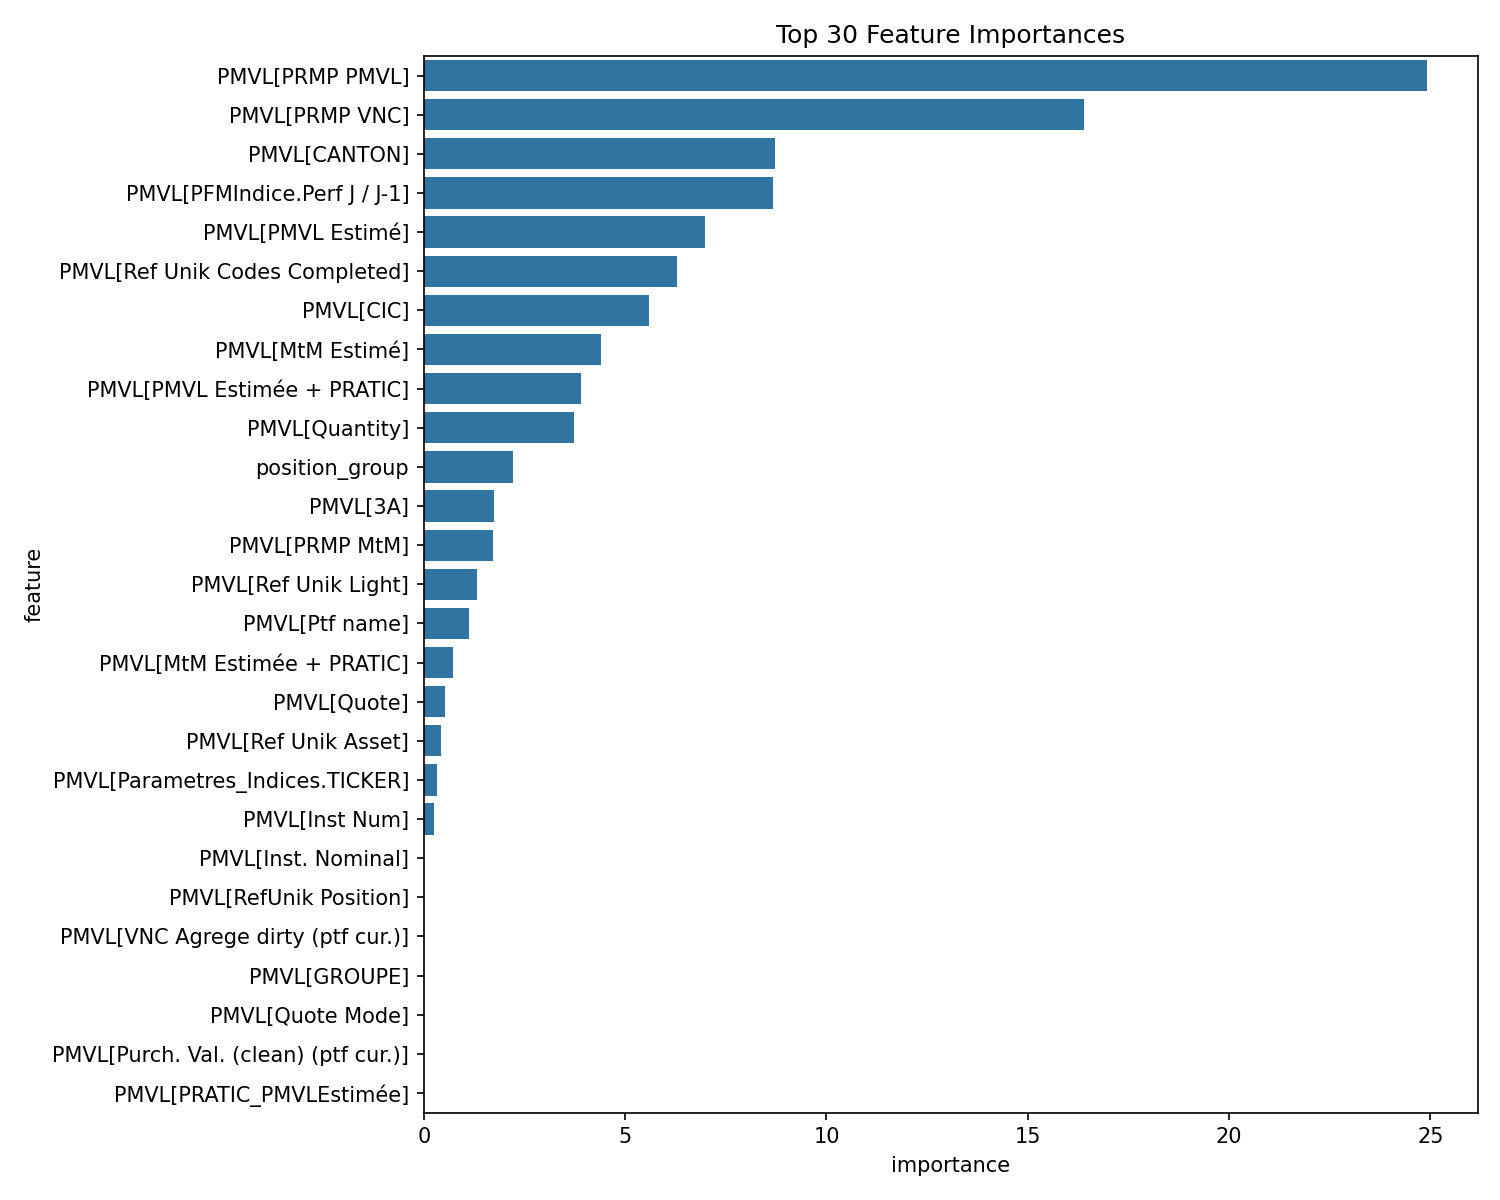

The file beside this chart, header and first rows:
feature, importance
PMVL[PRMP PMVL], 24.92
PMVL[PRMP VNC], 16.4
PMVL[CANTON], 8.726
PMVL[PFMIndice.Perf J / J-1], 8.671
PMVL[PMVL Estimé], 6.987
PMVL[Ref Unik Codes Completed], 6.291
PMVL[CIC], 5.582
PMVL[MtM Estimé], 4.413
PMVL[PMVL Estimée + PRATIC], 3.892
PMVL[Quantity], 3.735
position_group, 2.207
PMVL[3A], 1.739
PMVL[PRMP MtM], 1.727
PMVL[Ref Unik Light], 1.321
PMVL[Ptf name], 1.126
PMVL[MtM Estimée + PRATIC], 0.7222
PMVL[Quote], 0.5319
PMVL[Ref Unik Asset], 0.4162
PMVL[Parametres_Indices.TICKER], 0.3214
PMVL[Inst Num], 0.2654
PMVL[Inst. Nominal], 0.0
PMVL[RefUnik Position], 0.0
PMVL[VNC Agrege dirty (ptf cur.)], 0.0
PMVL[GROUPE], 0.0
PMVL[Quote Mode], 0.0
PMVL[Purch. Val. (clean) (ptf cur.)], 0.0
PMVL[PRATIC_PMVLEstimée], 0.0
